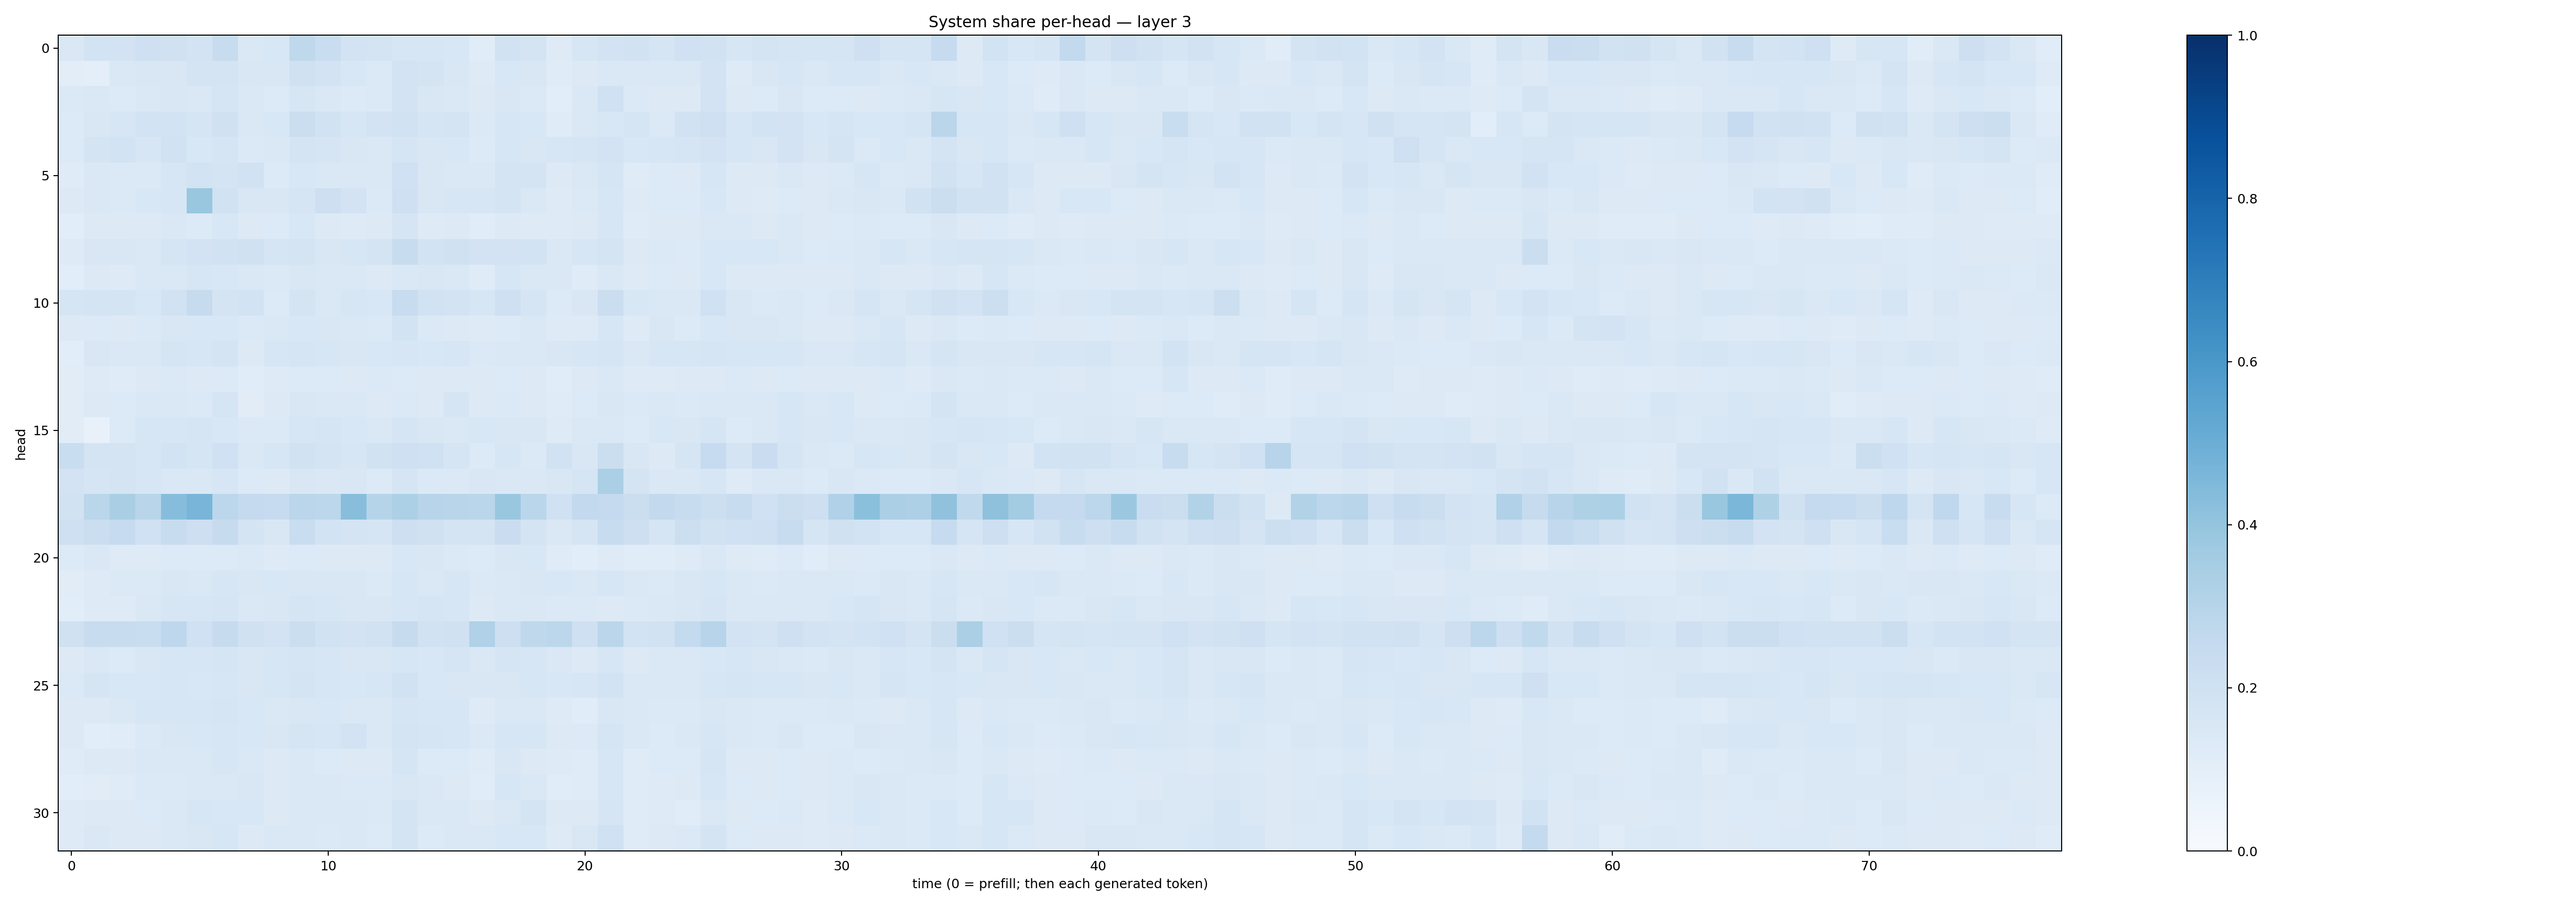

The data file committed next to this chart (first rows):
0.14593509, 0.1851615, 0.18244599, 0.2096647, 0.19895947, 0.18357997, 0.23943146, 0.14218946, 0.15413989, 0.27041245, 0.23352855, 0.18268259, 0.17200936, 0.16274764, 0.15885392, 0.15532334, 0.11717884, 0.19079597, 0.17566648, 0.122655466, 0.16327538, 0.18312876, 0.19397095, 0.16769509
0.1018, 0.1003, 0.1466, 0.1519, 0.1514, 0.1739, 0.1747, 0.1496, 0.1492, 0.1976, 0.1803, 0.1543, 0.1402, 0.1801, 0.1725, 0.1486, 0.1228, 0.155, 0.149, 0.1182, 0.1289, 0.1455, 0.141, 0.1429
0.1374, 0.1417, 0.1345, 0.1458, 0.1512, 0.1456, 0.1699, 0.1442, 0.134, 0.1591, 0.1464, 0.1333, 0.1386, 0.1833, 0.149, 0.148, 0.1283, 0.1518, 0.1399, 0.1085, 0.1461, 0.2014, 0.1368, 0.1316
0.1354, 0.1513, 0.1633, 0.1871, 0.1867, 0.1691, 0.1967, 0.1475, 0.1544, 0.2223, 0.1903, 0.1568, 0.1827, 0.1888, 0.1677, 0.1736, 0.1388, 0.1569, 0.153, 0.1181, 0.1417, 0.1545, 0.1717, 0.1397
0.1352, 0.1748, 0.1845, 0.1566, 0.192, 0.1557, 0.1682, 0.1405, 0.1474, 0.1736, 0.1675, 0.1514, 0.1442, 0.1706, 0.1497, 0.1534, 0.1346, 0.1566, 0.1494, 0.1574, 0.1659, 0.1807, 0.1539, 0.1564
0.1209, 0.1421, 0.1391, 0.1403, 0.1614, 0.1844, 0.175, 0.1897, 0.1343, 0.1523, 0.1479, 0.1456, 0.1433, 0.2026, 0.15, 0.146, 0.1407, 0.1754, 0.1744, 0.1264, 0.1414, 0.1711, 0.1208, 0.1342
0.1276, 0.142, 0.1397, 0.156, 0.1597, 0.3899, 0.1945, 0.1499, 0.1495, 0.1706, 0.2146, 0.1831, 0.1399, 0.2033, 0.1496, 0.1569, 0.1593, 0.1736, 0.1469, 0.1235, 0.1367, 0.1564, 0.1225, 0.1348
0.1074, 0.1312, 0.127, 0.1323, 0.1417, 0.1361, 0.1548, 0.1285, 0.1357, 0.1547, 0.1297, 0.123, 0.1273, 0.1646, 0.1239, 0.1327, 0.1166, 0.1324, 0.1214, 0.1226, 0.1286, 0.1599, 0.1193, 0.1278
0.1239, 0.1505, 0.1485, 0.1424, 0.1656, 0.1831, 0.1929, 0.1974, 0.1717, 0.1744, 0.1502, 0.1622, 0.1751, 0.2411, 0.1839, 0.1963, 0.1817, 0.1809, 0.1866, 0.146, 0.1598, 0.1784, 0.1321, 0.1371
0.1082, 0.1295, 0.1227, 0.1431, 0.1437, 0.1596, 0.1544, 0.1472, 0.1391, 0.1516, 0.1416, 0.1469, 0.1262, 0.1447, 0.1496, 0.1478, 0.1209, 0.1599, 0.1447, 0.1407, 0.1193, 0.1457, 0.1231, 0.1339
0.1652, 0.173, 0.1785, 0.1548, 0.1905, 0.2455, 0.1793, 0.1856, 0.1364, 0.1742, 0.147, 0.1574, 0.1538, 0.2353, 0.193, 0.1809, 0.1574, 0.2049, 0.1662, 0.1366, 0.1503, 0.2205, 0.1549, 0.1408
0.1278, 0.1328, 0.1303, 0.139, 0.1485, 0.1524, 0.1555, 0.1374, 0.1461, 0.1557, 0.1491, 0.1431, 0.1395, 0.1848, 0.1368, 0.1289, 0.1239, 0.1363, 0.1424, 0.1246, 0.1247, 0.1635, 0.1231, 0.149
0.1093, 0.1485, 0.1471, 0.1434, 0.1673, 0.1585, 0.1729, 0.1282, 0.1565, 0.1706, 0.1599, 0.1509, 0.154, 0.1603, 0.1528, 0.1569, 0.1383, 0.141, 0.1457, 0.1509, 0.1566, 0.168, 0.147, 0.1579
0.1109, 0.1229, 0.1192, 0.1306, 0.1403, 0.1298, 0.1346, 0.1135, 0.1227, 0.134, 0.1331, 0.131, 0.1381, 0.136, 0.1299, 0.1318, 0.1287, 0.1363, 0.1301, 0.1163, 0.1257, 0.1443, 0.122, 0.1238
0.1115, 0.1281, 0.1353, 0.1416, 0.1436, 0.1406, 0.1673, 0.1132, 0.1321, 0.1502, 0.1429, 0.1444, 0.1315, 0.1389, 0.1323, 0.168, 0.1312, 0.1372, 0.1289, 0.1209, 0.1336, 0.1494, 0.1375, 0.1474
0.111, 0.07783, 0.1354, 0.1589, 0.1594, 0.1651, 0.155, 0.1369, 0.1379, 0.1632, 0.1686, 0.1531, 0.1437, 0.1677, 0.1494, 0.144, 0.1561, 0.1497, 0.1499, 0.1226, 0.1437, 0.1413, 0.1367, 0.156
0.2342, 0.1731, 0.1762, 0.1586, 0.184, 0.1654, 0.1996, 0.1476, 0.1628, 0.1903, 0.1743, 0.164, 0.1876, 0.2038, 0.1994, 0.1654, 0.136, 0.1637, 0.1393, 0.1917, 0.1507, 0.2196, 0.1506, 0.1278
0.1816, 0.1683, 0.1753, 0.159, 0.1476, 0.1449, 0.1635, 0.1367, 0.1275, 0.1519, 0.1464, 0.1485, 0.1359, 0.1658, 0.138, 0.14, 0.1504, 0.1457, 0.141, 0.1523, 0.1716, 0.3341, 0.174, 0.1413
0.1895, 0.2854, 0.3395, 0.2903, 0.4309, 0.4655, 0.2777, 0.253, 0.2466, 0.2839, 0.279, 0.427, 0.2977, 0.3295, 0.2964, 0.2915, 0.2878, 0.3853, 0.2868, 0.2, 0.258, 0.2501, 0.2219, 0.2594
0.2081, 0.2206, 0.2489, 0.2014, 0.2385, 0.2113, 0.2425, 0.1739, 0.1487, 0.2323, 0.1867, 0.1748, 0.1662, 0.2139, 0.1992, 0.1783, 0.1776, 0.227, 0.1796, 0.1444, 0.1653, 0.239, 0.2127, 0.1687
0.1333, 0.1432, 0.1229, 0.1243, 0.1335, 0.1346, 0.1345, 0.1372, 0.1213, 0.135, 0.1289, 0.1288, 0.1299, 0.1557, 0.1503, 0.1391, 0.1358, 0.1487, 0.1524, 0.1191, 0.1056, 0.1246, 0.1133, 0.1153
0.1115, 0.1248, 0.1404, 0.1371, 0.1488, 0.1417, 0.163, 0.1488, 0.1536, 0.1521, 0.1518, 0.1485, 0.1393, 0.1606, 0.1412, 0.1577, 0.1377, 0.1449, 0.1492, 0.1537, 0.1415, 0.1584, 0.1424, 0.138
0.1062, 0.122, 0.1243, 0.1437, 0.1615, 0.1631, 0.1715, 0.1437, 0.1502, 0.1678, 0.158, 0.1493, 0.1516, 0.1639, 0.165, 0.1582, 0.1318, 0.1468, 0.1459, 0.1383, 0.1385, 0.1316, 0.1383, 0.1467
0.1966, 0.237, 0.2383, 0.2338, 0.2763, 0.2011, 0.2447, 0.1978, 0.1823, 0.2211, 0.195, 0.1805, 0.1887, 0.2428, 0.1911, 0.1979, 0.3202, 0.2141, 0.2727, 0.2793, 0.208, 0.2838, 0.1868, 0.1903
0.1252, 0.1436, 0.1361, 0.1506, 0.1622, 0.1619, 0.1661, 0.1492, 0.1579, 0.1711, 0.1582, 0.1522, 0.1516, 0.1586, 0.155, 0.1706, 0.1456, 0.1705, 0.164, 0.1442, 0.1298, 0.1636, 0.1303, 0.1447
0.1404, 0.1666, 0.1537, 0.154, 0.1639, 0.1532, 0.1639, 0.1491, 0.1627, 0.1785, 0.1571, 0.153, 0.1585, 0.1937, 0.1558, 0.1487, 0.1489, 0.1505, 0.1564, 0.1546, 0.1625, 0.1852, 0.1437, 0.1463
0.125, 0.1309, 0.1454, 0.1586, 0.1574, 0.1615, 0.1663, 0.154, 0.1467, 0.1523, 0.1549, 0.1429, 0.1448, 0.1647, 0.1565, 0.1609, 0.122, 0.1441, 0.1406, 0.1246, 0.1148, 0.1513, 0.1444, 0.1379
0.1301, 0.1071, 0.1142, 0.1382, 0.1508, 0.1559, 0.1636, 0.1526, 0.1498, 0.1667, 0.161, 0.1806, 0.1483, 0.1739, 0.1694, 0.1591, 0.1386, 0.1639, 0.1568, 0.1314, 0.1343, 0.1642, 0.1431, 0.1366
0.119, 0.1296, 0.125, 0.145, 0.144, 0.1425, 0.1571, 0.1438, 0.1264, 0.1437, 0.135, 0.1296, 0.1271, 0.1687, 0.1366, 0.1349, 0.1208, 0.1486, 0.1323, 0.1227, 0.121, 0.1578, 0.119, 0.1339
0.1062, 0.1112, 0.1208, 0.1368, 0.1389, 0.1465, 0.144, 0.1488, 0.1316, 0.148, 0.1476, 0.14, 0.139, 0.1491, 0.1414, 0.1283, 0.1161, 0.1565, 0.1415, 0.1153, 0.1189, 0.1565, 0.1193, 0.1249
0.122, 0.132, 0.1281, 0.1357, 0.142, 0.1635, 0.1543, 0.1531, 0.1309, 0.1478, 0.1443, 0.1428, 0.14, 0.1757, 0.1424, 0.1432, 0.1287, 0.1483, 0.174, 0.1306, 0.1324, 0.1673, 0.1195, 0.1218
0.122, 0.1461, 0.1289, 0.1302, 0.1467, 0.1504, 0.1566, 0.1267, 0.1407, 0.1475, 0.1385, 0.1467, 0.1367, 0.1796, 0.1361, 0.1455, 0.1406, 0.1547, 0.1526, 0.1231, 0.1501, 0.201, 0.1201, 0.131
